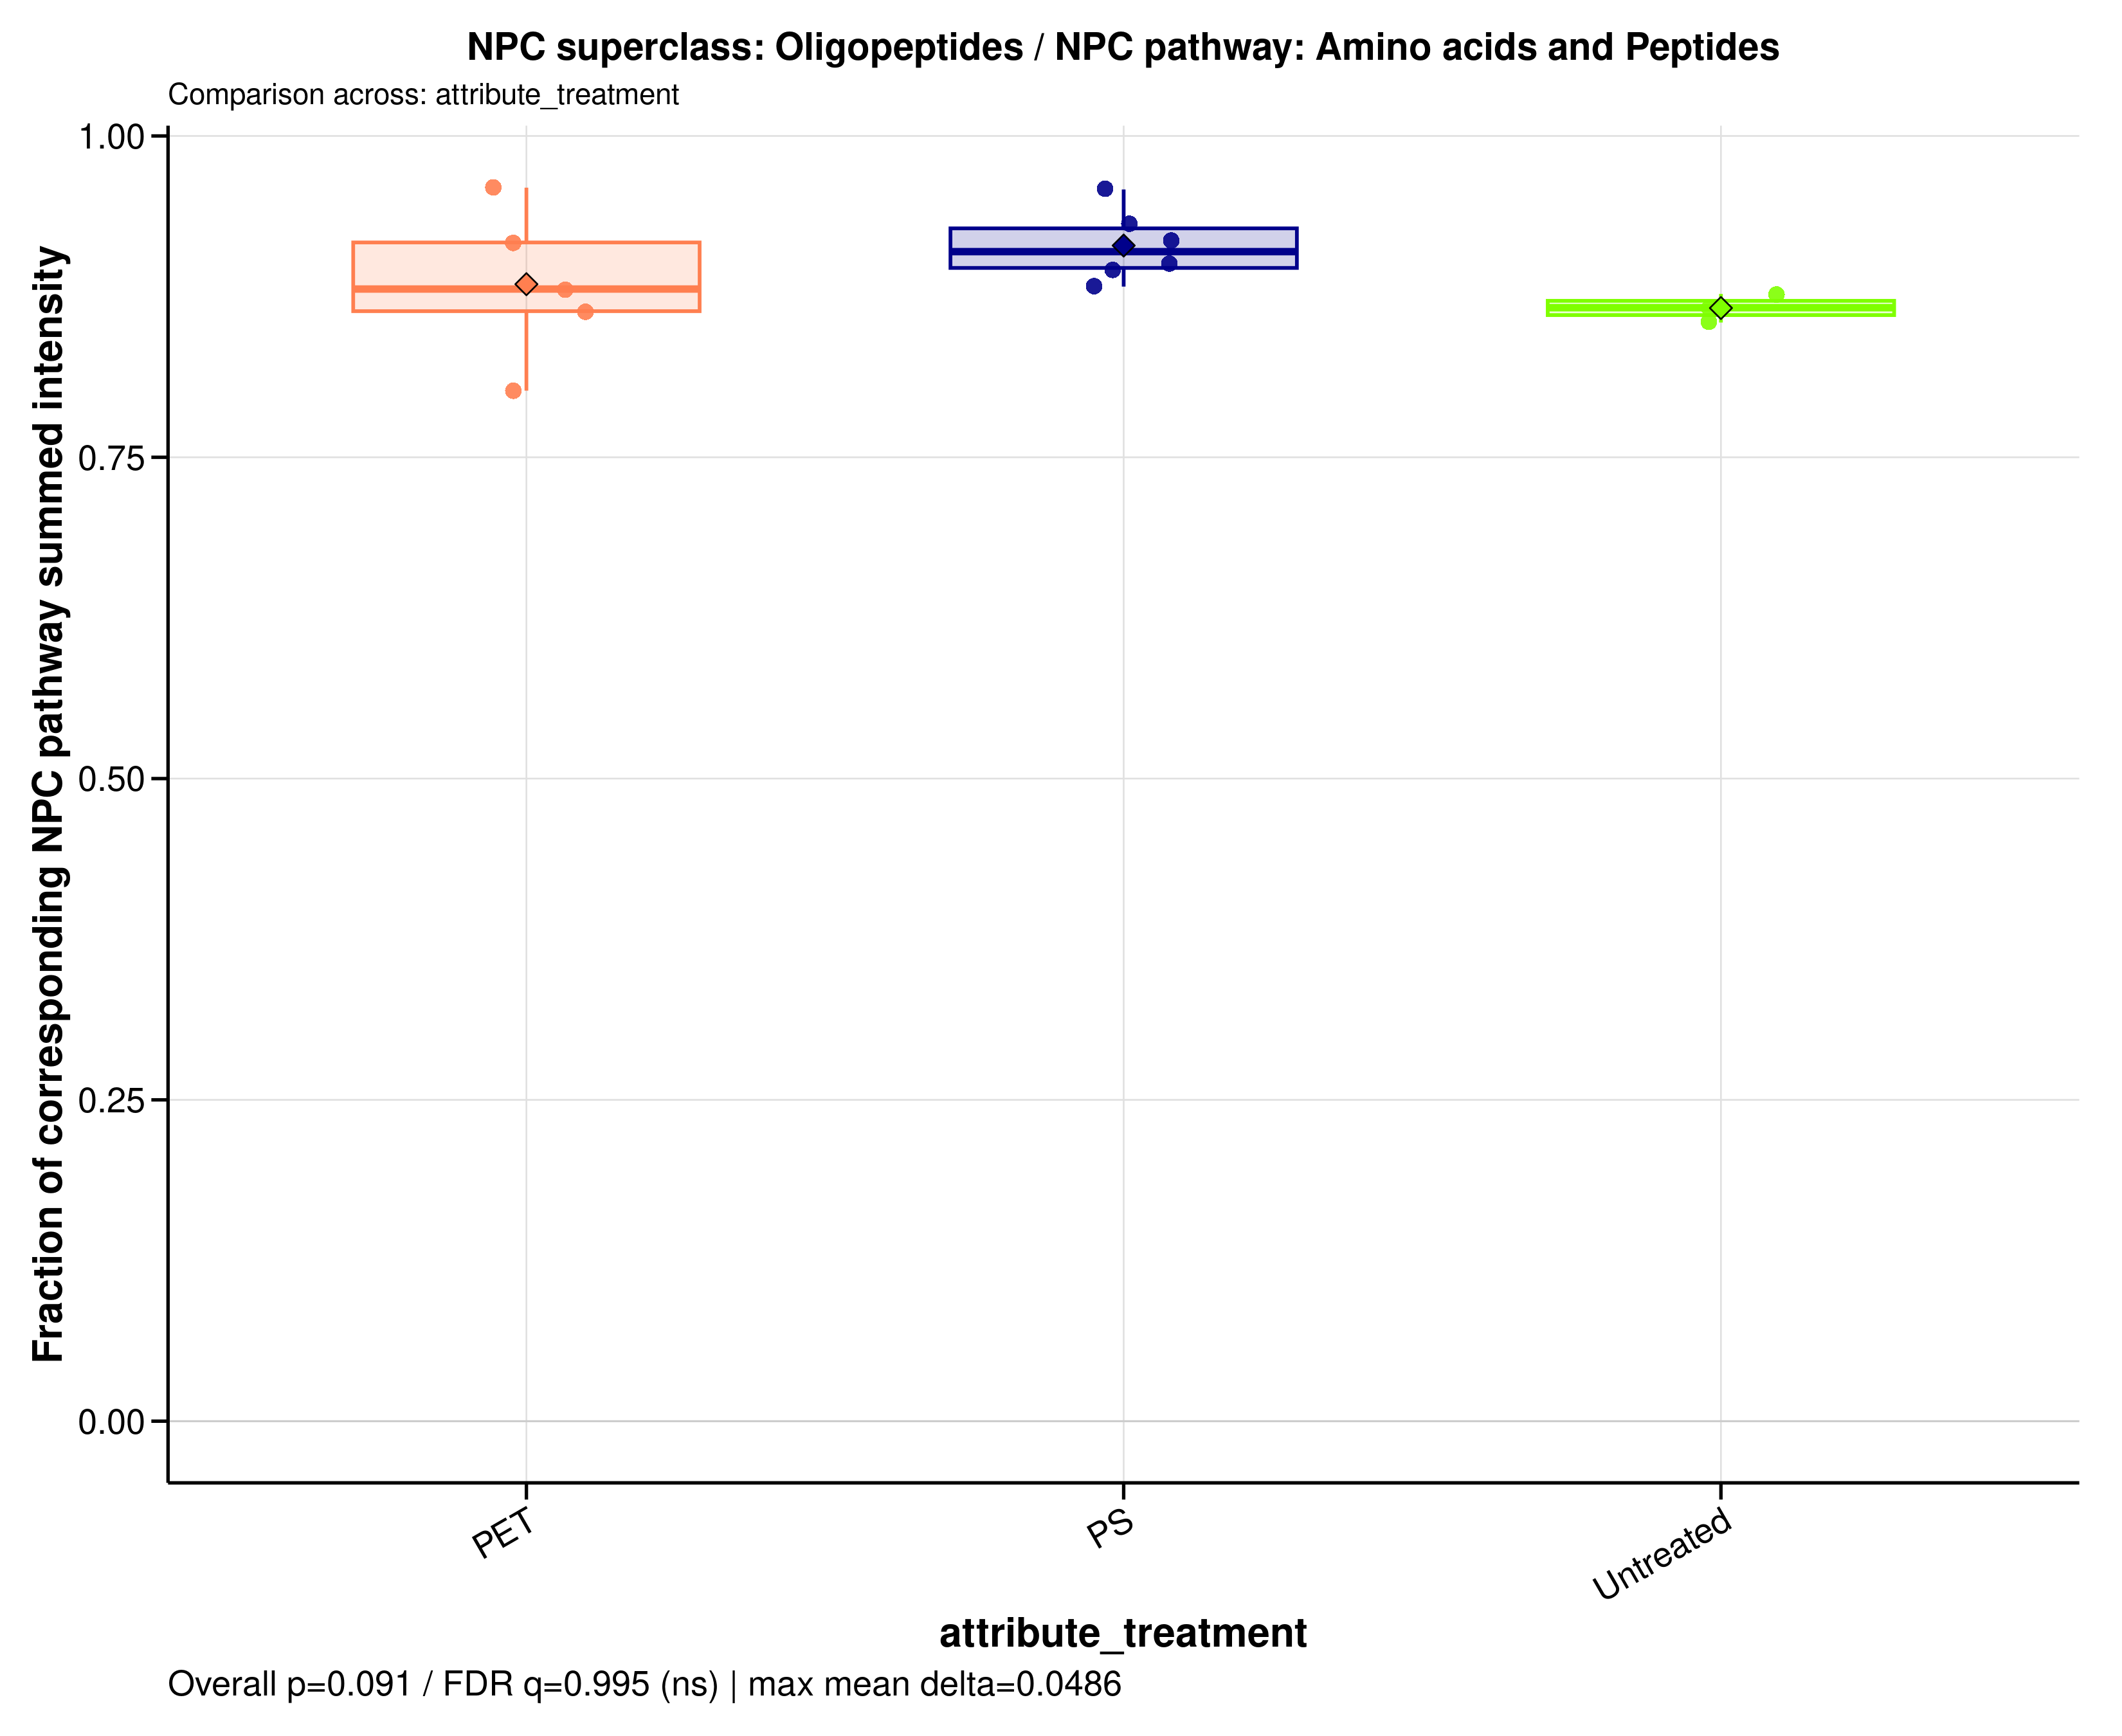

Values plotted in this chart, from the file beside it:
sample_id	group	data_source	numerator_level	numerator_term	numerator_class	denominator_level	denominator_term	npc_pathway	npc_superclass	npc_class	ratio_label	ratio_plot_label	numerator_n_features	denominator_n_features	numerator_summed_intensity	denominator_summed_intensity	ratio	npc_overall_test	npc_overall_p_value	npc_overall_q_value	npc_overall_significance	npc_max_mean_difference	npc_max_median_difference
MDM_160526_PET05	PET	filtered	superclass	Oligopeptides	Cyclamides | Cyclic peptides | Depsipept…	pathway	Amino acids and Peptides	Amino acids and Peptides	Oligopeptides	Cyclamides | Cyclic peptides | Depsipept…	NPC superclass: Oligopeptides / NPC path…	Oligopeptides	118	133	25.65	29.69	0.8637	kruskal_wallis	0.09063	0.9948	ns	0.04862	0.0436
MDM_160526_PET100	PET	filtered	superclass	Oligopeptides	Cyclamides | Cyclic peptides | Depsipept…	pathway	Amino acids and Peptides	Amino acids and Peptides	Oligopeptides	Cyclamides | Cyclic peptides | Depsipept…	NPC superclass: Oligopeptides / NPC path…	Oligopeptides	118	133	46.48	48.43	0.9598	kruskal_wallis	0.09063	0.9948	ns	0.04862	0.0436
MDM_160526_PS05	PS	filtered	superclass	Oligopeptides	Cyclamides | Cyclic peptides | Depsipept…	pathway	Amino acids and Peptides	Amino acids and Peptides	Oligopeptides	Cyclamides | Cyclic peptides | Depsipept…	NPC superclass: Oligopeptides / NPC path…	Oligopeptides	118	133	24.02	26.81	0.896	kruskal_wallis	0.09063	0.9948	ns	0.04862	0.0436
MDM_160526_PS100	PS	filtered	superclass	Oligopeptides	Cyclamides | Cyclic peptides | Depsipept…	pathway	Amino acids and Peptides	Amino acids and Peptides	Oligopeptides	Cyclamides | Cyclic peptides | Depsipept…	NPC superclass: Oligopeptides / NPC path…	Oligopeptides	118	133	41.87	46.45	0.9013	kruskal_wallis	0.09063	0.9948	ns	0.04862	0.0436
MDM_160526_untreated	Untreated	filtered	superclass	Oligopeptides	Cyclamides | Cyclic peptides | Depsipept…	pathway	Amino acids and Peptides	Amino acids and Peptides	Oligopeptides	Cyclamides | Cyclic peptides | Depsipept…	NPC superclass: Oligopeptides / NPC path…	Oligopeptides	118	133	28.24	33.04	0.8549	kruskal_wallis	0.09063	0.9948	ns	0.04862	0.0436
MDM_A_190626_PET05	PET	filtered	superclass	Oligopeptides	Cyclamides | Cyclic peptides | Depsipept…	pathway	Amino acids and Peptides	Amino acids and Peptides	Oligopeptides	Cyclamides | Cyclic peptides | Depsipept…	NPC superclass: Oligopeptides / NPC path…	Oligopeptides	118	133	0	0	NA	kruskal_wallis	0.09063	0.9948	ns	0.04862	0.0436
MDM_A_190626_PET100	PET	filtered	superclass	Oligopeptides	Cyclamides | Cyclic peptides | Depsipept…	pathway	Amino acids and Peptides	Amino acids and Peptides	Oligopeptides	Cyclamides | Cyclic peptides | Depsipept…	NPC superclass: Oligopeptides / NPC path…	Oligopeptides	118	133	51.18	55.81	0.9171	kruskal_wallis	0.09063	0.9948	ns	0.04862	0.0436
MDM_A_190626_PS05	PS	filtered	superclass	Oligopeptides	Cyclamides | Cyclic peptides | Depsipept…	pathway	Amino acids and Peptides	Amino acids and Peptides	Oligopeptides	Cyclamides | Cyclic peptides | Depsipept…	NPC superclass: Oligopeptides / NPC path…	Oligopeptides	118	133	37.34	42.3	0.8828	kruskal_wallis	0.09063	0.9948	ns	0.04862	0.0436
MDM_A_190626_PS100	PS	filtered	superclass	Oligopeptides	Cyclamides | Cyclic peptides | Depsipept…	pathway	Amino acids and Peptides	Amino acids and Peptides	Oligopeptides	Cyclamides | Cyclic peptides | Depsipept…	NPC superclass: Oligopeptides / NPC path…	Oligopeptides	118	133	39.66	43.17	0.9187	kruskal_wallis	0.09063	0.9948	ns	0.04862	0.0436
MDM_A_190626_untreated	Untreated	filtered	superclass	Oligopeptides	Cyclamides | Cyclic peptides | Depsipept…	pathway	Amino acids and Peptides	Amino acids and Peptides	Oligopeptides	Cyclamides | Cyclic peptides | Depsipept…	NPC superclass: Oligopeptides / NPC path…	Oligopeptides	118	133	50.71	58.54	0.8664	kruskal_wallis	0.09063	0.9948	ns	0.04862	0.0436
MDM_B_120626_PS05	PS	filtered	superclass	Oligopeptides	Cyclamides | Cyclic peptides | Depsipept…	pathway	Amino acids and Peptides	Amino acids and Peptides	Oligopeptides	Cyclamides | Cyclic peptides | Depsipept…	NPC superclass: Oligopeptides / NPC path…	Oligopeptides	118	133	32.11	34.49	0.9312	kruskal_wallis	0.09063	0.9948	ns	0.04862	0.0436
MDM_B_190626_PET05	PET	filtered	superclass	Oligopeptides	Cyclamides | Cyclic peptides | Depsipept…	pathway	Amino acids and Peptides	Amino acids and Peptides	Oligopeptides	Cyclamides | Cyclic peptides | Depsipept…	NPC superclass: Oligopeptides / NPC path…	Oligopeptides	118	133	27.73	34.58	0.8018	kruskal_wallis	0.09063	0.9948	ns	0.04862	0.0436
MDM_B_190626_PET100	PET	filtered	superclass	Oligopeptides	Cyclamides | Cyclic peptides | Depsipept…	pathway	Amino acids and Peptides	Amino acids and Peptides	Oligopeptides	Cyclamides | Cyclic peptides | Depsipept…	NPC superclass: Oligopeptides / NPC path…	Oligopeptides	118	133	36.75	41.71	0.8809	kruskal_wallis	0.09063	0.9948	ns	0.04862	0.0436
MDM_B_190626_PS100	PS	filtered	superclass	Oligopeptides	Cyclamides | Cyclic peptides | Depsipept…	pathway	Amino acids and Peptides	Amino acids and Peptides	Oligopeptides	Cyclamides | Cyclic peptides | Depsipept…	NPC superclass: Oligopeptides / NPC path…	Oligopeptides	118	133	42.82	44.68	0.9584	kruskal_wallis	0.09063	0.9948	ns	0.04862	0.0436
MDM_B_190626_untreated	Untreated	filtered	superclass	Oligopeptides	Cyclamides | Cyclic peptides | Depsipept…	pathway	Amino acids and Peptides	Amino acids and Peptides	Oligopeptides	Cyclamides | Cyclic peptides | Depsipept…	NPC superclass: Oligopeptides / NPC path…	Oligopeptides	118	133	21.54	24.56	0.8771	kruskal_wallis	0.09063	0.9948	ns	0.04862	0.0436
